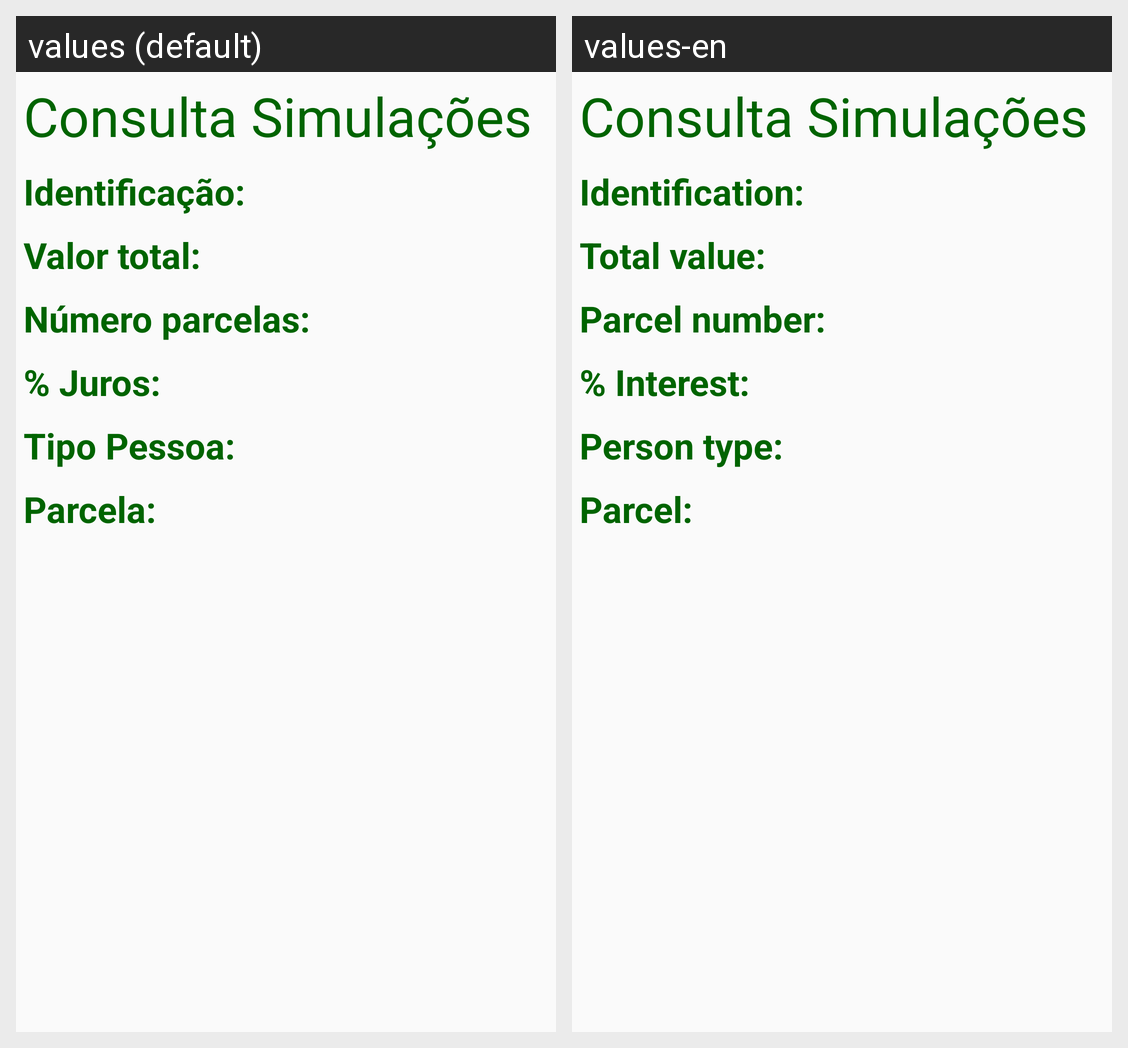

For this localized Android screen grid, give each drawn string resource with its value in every locale shown.
Android screen res/layout/activity_consulta.xml rendered under 2 locales, left to right: values (default), values-en. Device: Nexus 5 (rendered at 1080×1920; each locale shown at half size, 540×960, under a caption strip naming it); theme AppTheme.
Strings drawn on this screen, with the default value and each locale's value (text and hints the layout hard-codes, and strings that could not be matched under every locale, appear in the picture but are not listed):

titulo_consulta
  values: Consulta Simulações
  values-en: Consulta Simulações  [not translated; the default value is used]

consulta_label_identificacao
  values: Identificação:
  values-en: Identification:

consulta_label_valorTotal
  values: Valor total:
  values-en: Total value:

consulta_label_numeroParcelas
  values: Número parcelas:
  values-en: Parcel number:

consulta_label_porcjuros
  values: % Juros:
  values-en: % Interest:

consulta_label_tipoPessoa
  values: Tipo Pessoa:
  values-en: Person type:

consulta_label_valorParcela
  values: Parcela:
  values-en: Parcel:
